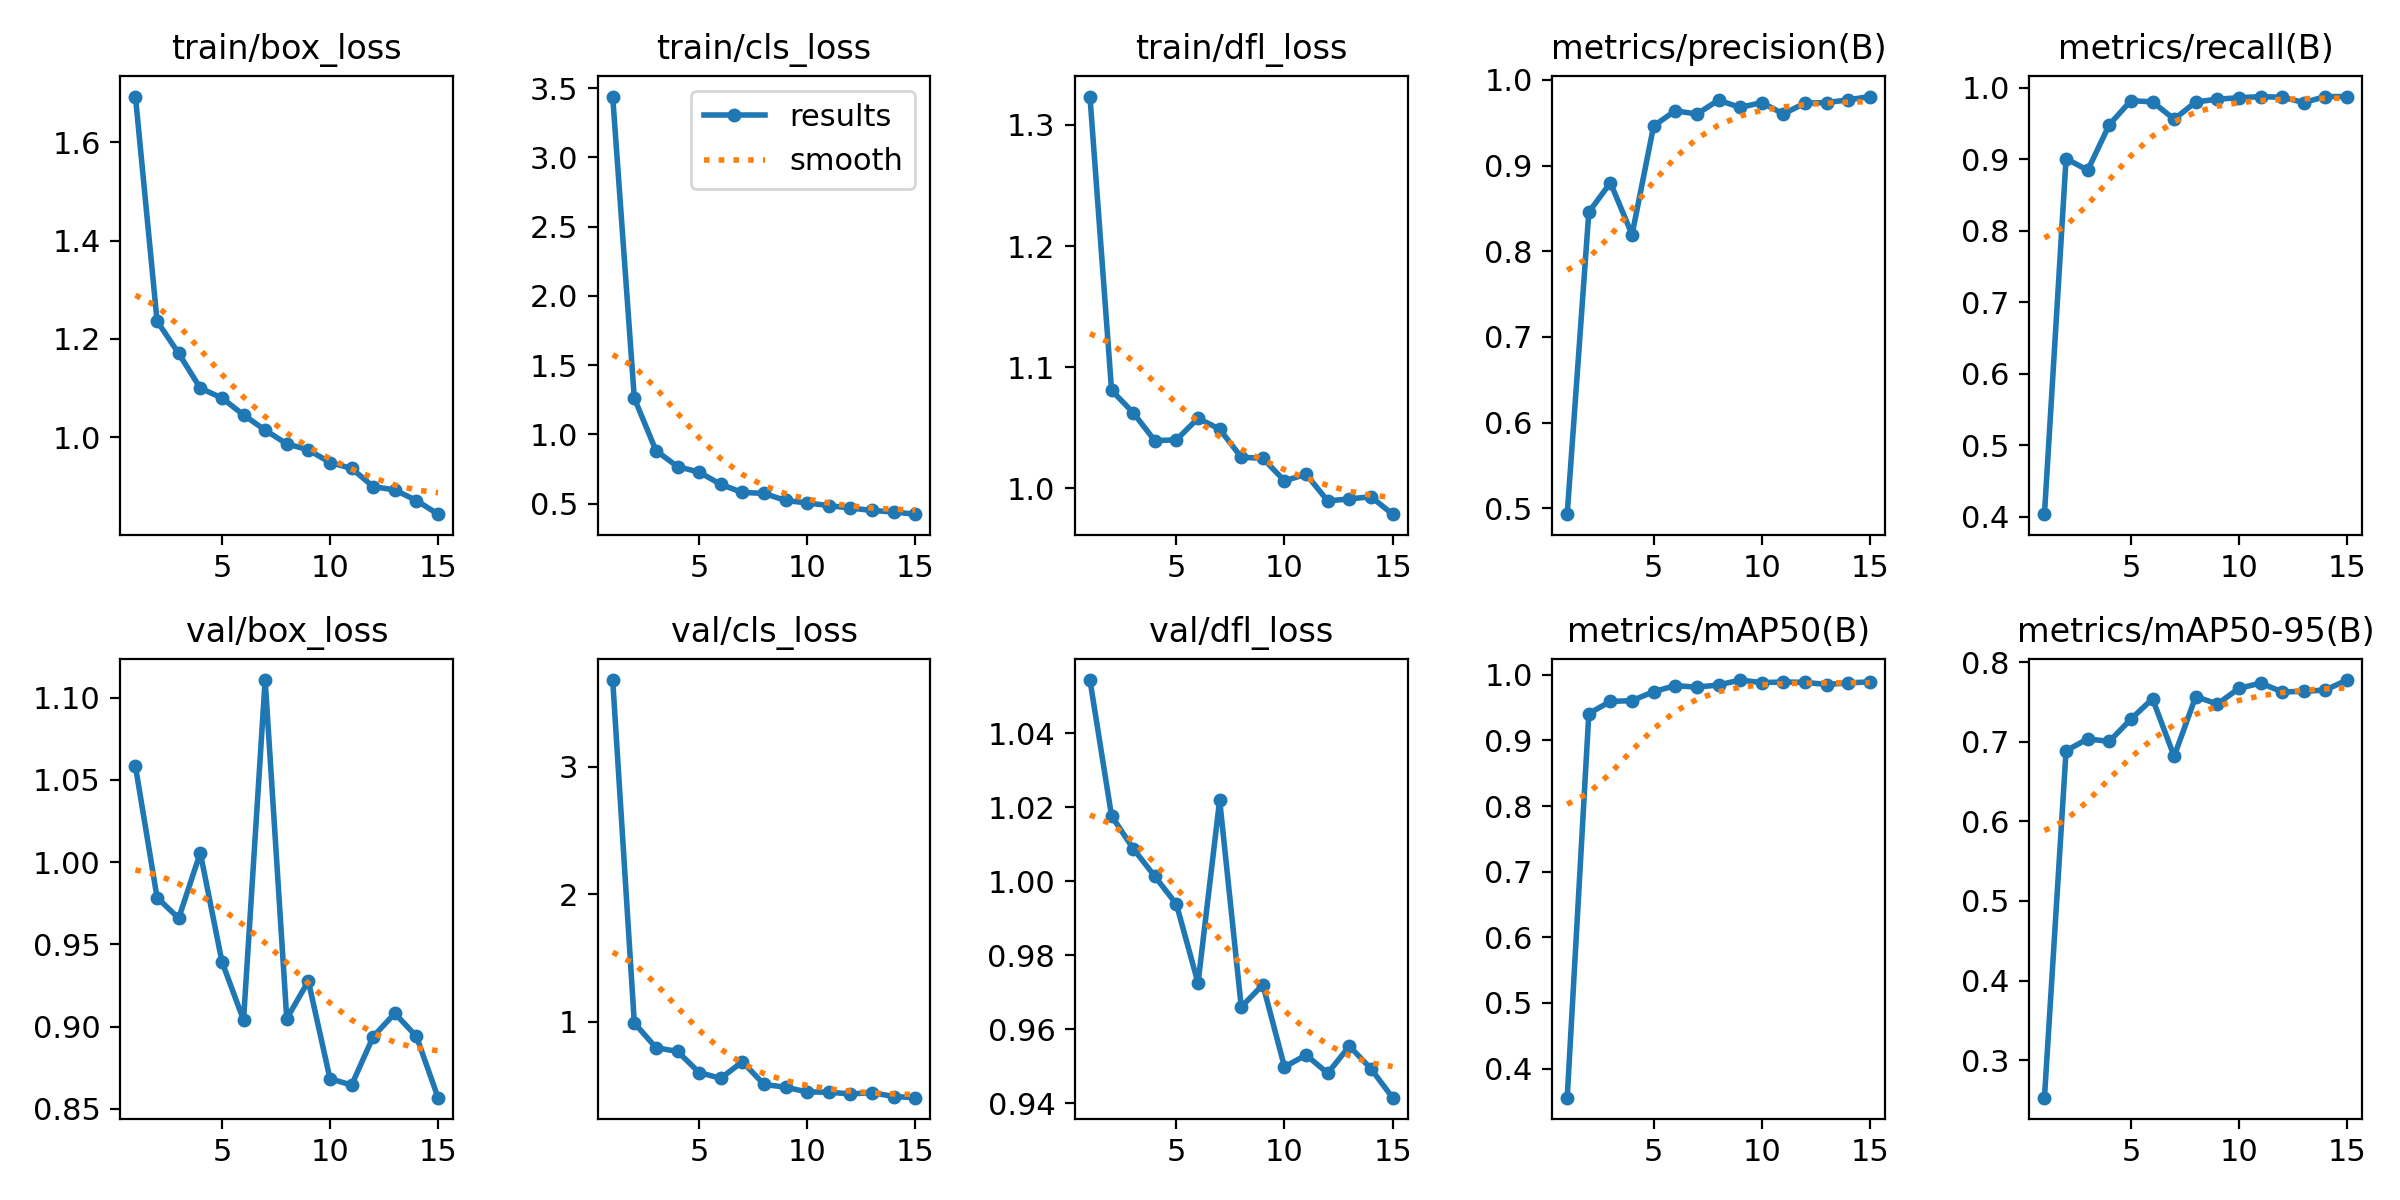

Source data for this figure (header and first rows):
epoch, train/box_loss, train/cls_loss, train/dfl_loss, metrics/precision(B), metrics/recall(B), metrics/mAP50(B), metrics/mAP50-95(B), val/box_loss, val/cls_loss, val/dfl_loss, lr/pg0, lr/pg1, lr/pg2
1, 1.694, 3.44, 1.323, 0.4933, 0.4033, 0.3557, 0.2529, 1.058, 3.682, 1.054, 0.0001058, 0.0001058, 0.0001058
2, 1.236, 1.262, 1.081, 0.8457, 0.901, 0.941, 0.6886, 0.9785, 0.9926, 1.018, 0.0002045, 0.0002045, 0.0002045
3, 1.171, 0.884, 1.062, 0.88, 0.8846, 0.9595, 0.7034, 0.9659, 0.7984, 1.009, 0.0002898, 0.0002898, 0.0002898
4, 1.1, 0.7675, 1.039, 0.8194, 0.9483, 0.9607, 0.7003, 1.006, 0.769, 1.001, 0.0003616, 0.0003616, 0.0003616
5, 1.08, 0.7285, 1.04, 0.9463, 0.982, 0.9744, 0.7282, 0.9396, 0.6036, 0.9938, 0.0004201, 0.0004201, 0.0004201
6, 1.045, 0.6392, 1.058, 0.9639, 0.9803, 0.9835, 0.7538, 0.904, 0.5581, 0.9725, 0.0004116, 0.0004116, 0.0004116
7, 1.014, 0.5813, 1.049, 0.9601, 0.9561, 0.9812, 0.6816, 1.111, 0.6888, 1.022, 0.0003763, 0.0003763, 0.0003763
8, 0.9864, 0.5748, 1.026, 0.9763, 0.9801, 0.9845, 0.7566, 0.9049, 0.51, 0.966, 0.000341, 0.000341, 0.000341
9, 0.9742, 0.5233, 1.025, 0.9678, 0.9841, 0.992, 0.7472, 0.9277, 0.4886, 0.972, 0.0003058, 0.0003058, 0.0003058
10, 0.9484, 0.5054, 1.006, 0.9735, 0.986, 0.9881, 0.7669, 0.8684, 0.4512, 0.9498, 0.0002705, 0.0002705, 0.0002705
11, 0.9364, 0.4867, 1.012, 0.9602, 0.9876, 0.9891, 0.7735, 0.8645, 0.4494, 0.9531, 0.0002352, 0.0002352, 0.0002352
12, 0.8994, 0.4685, 0.9894, 0.9729, 0.9868, 0.9885, 0.7625, 0.894, 0.4353, 0.9481, 0.0001999, 0.0001999, 0.0001999
13, 0.8925, 0.4515, 0.9911, 0.9734, 0.9794, 0.9852, 0.763, 0.9081, 0.4459, 0.9555, 0.0001646, 0.0001646, 0.0001646
14, 0.8711, 0.44, 0.9929, 0.9767, 0.9877, 0.9877, 0.7649, 0.8941, 0.4152, 0.9494, 0.0001294, 0.0001294, 0.0001294
15, 0.8433, 0.4245, 0.9785, 0.9805, 0.9877, 0.9892, 0.7773, 0.8569, 0.4063, 0.9415, 9.408e-05, 9.408e-05, 9.408e-05
